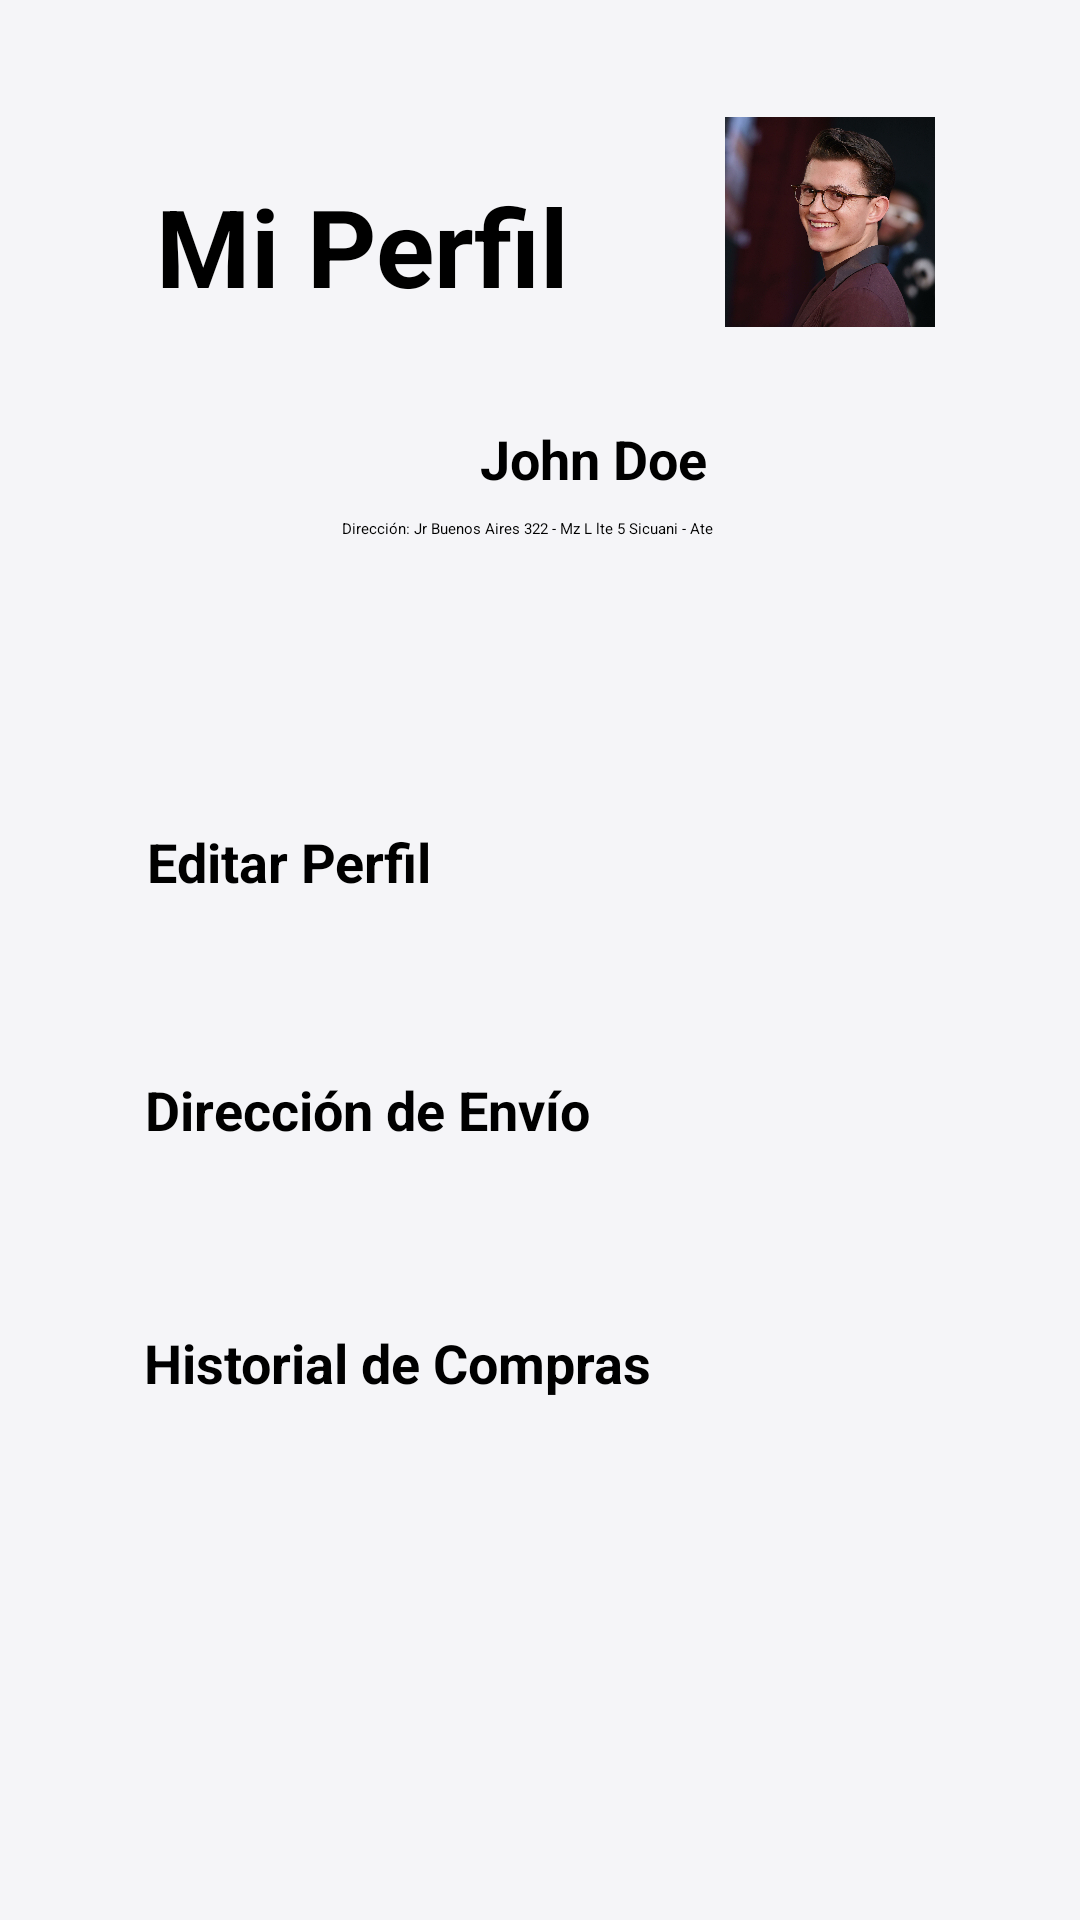

Here is an Android app screen rendered from its layout file. Give the layout XML and the strings, colors and styles it references.
<!-- AndroidManifest.xml: application theme Theme.Project_Music_Store.NoActionBar -->
<!-- res/layout/activity_mi_perfil.xml -->
<?xml version="1.0" encoding="utf-8"?>
<androidx.constraintlayout.widget.ConstraintLayout xmlns:android="http://schemas.android.com/apk/res/android"
    xmlns:app="http://schemas.android.com/apk/res-auto"
    xmlns:tools="http://schemas.android.com/tools"
    android:layout_width="match_parent"
    android:layout_height="match_parent"
    android:background="#F5F5F8"
    tools:context=".HistorialComprasActivity">

    <androidx.constraintlayout.widget.Guideline
        android:id="@+id/glLeft"
        android:layout_width="wrap_content"
        android:layout_height="wrap_content"
        android:orientation="vertical"
        app:layout_constraintGuide_percent="0.1" />

    <ImageButton
        android:id="@+id/imageButton"
        android:layout_width="wrap_content"
        android:layout_height="wrap_content"
        android:background="@null"
        app:layout_constraintBottom_toBottomOf="parent"
        app:layout_constraintEnd_toStartOf="@+id/glLeft"
        app:layout_constraintHorizontal_bias="0.941"
        app:layout_constraintStart_toStartOf="parent"
        app:layout_constraintTop_toTopOf="parent"
        app:layout_constraintVertical_bias="0.022"
        app:srcCompat="@drawable/ic_arrow_left" />

    <androidx.constraintlayout.widget.Guideline
        android:id="@+id/glRight"
        android:layout_width="wrap_content"
        android:layout_height="wrap_content"
        android:orientation="vertical"
        app:layout_constraintGuide_percent="0.9" />

    <TextView
        android:id="@+id/tvTitulo"
        android:layout_width="139dp"
        android:layout_height="47dp"
        android:layout_marginStart="12dp"
        android:text="Mi Perfil"
        android:textSize="36sp"
        android:textStyle="bold"
        app:layout_constraintBottom_toBottomOf="parent"
        app:layout_constraintEnd_toStartOf="@+id/glRight"
        app:layout_constraintHorizontal_bias="0.03"
        app:layout_constraintStart_toStartOf="@+id/glLeft"
        app:layout_constraintTop_toTopOf="parent"
        app:layout_constraintVertical_bias="0.097" />

    <androidx.constraintlayout.widget.ConstraintLayout
        android:id="@+id/constraintLayout4"
        android:layout_width="325dp"
        android:layout_height="118dp"
        android:background="@drawable/white_edittext"
        android:elevation="12sp"
        app:layout_constraintBottom_toBottomOf="parent"
        app:layout_constraintEnd_toStartOf="@+id/glRight"
        app:layout_constraintHorizontal_bias="0.0"
        app:layout_constraintStart_toStartOf="@+id/glLeft"
        app:layout_constraintTop_toTopOf="parent"
        app:layout_constraintVertical_bias="0.239">


        <TextView
            android:id="@+id/textView7"
            android:layout_width="wrap_content"
            android:layout_height="wrap_content"
            android:text="John Doe"
            android:textSize="18sp"
            android:textStyle="bold"
            app:layout_constraintBottom_toBottomOf="parent"
            app:layout_constraintEnd_toEndOf="parent"
            app:layout_constraintHorizontal_bias="0.497"
            app:layout_constraintStart_toStartOf="parent"
            app:layout_constraintTop_toTopOf="parent"
            app:layout_constraintVertical_bias="0.17" />

        <TextView
            android:id="@+id/textView"
            android:layout_width="169dp"
            android:layout_height="54dp"
            android:text="Dirección: Jr Buenos Aires 322 - Mz L lte 5 Sicuani - Ate"
            app:layout_constraintBottom_toBottomOf="parent"
            app:layout_constraintEnd_toEndOf="parent"
            app:layout_constraintStart_toStartOf="parent"
            app:layout_constraintTop_toTopOf="parent"
            app:layout_constraintVertical_bias="0.75" />

    </androidx.constraintlayout.widget.ConstraintLayout>

    <androidx.constraintlayout.widget.ConstraintLayout
        android:id="@+id/constraintLayout"
        android:layout_width="0dp"
        android:layout_height="67dp"
        android:background="@drawable/white_edittext"
        android:elevation="12sp"
        app:layout_constraintBottom_toBottomOf="parent"
        app:layout_constraintEnd_toStartOf="@+id/glRight"
        app:layout_constraintHorizontal_bias="0.0"
        app:layout_constraintStart_toStartOf="@+id/glLeft"
        app:layout_constraintTop_toTopOf="parent"
        app:layout_constraintVertical_bias="0.444">

        <TextView
            android:id="@+id/tvEditarPerfil"
            android:layout_width="wrap_content"
            android:layout_height="wrap_content"
            android:text="Editar Perfil"
            android:textSize="18sp"
            android:textStyle="bold"
            app:layout_constraintBottom_toBottomOf="parent"
            app:layout_constraintEnd_toEndOf="parent"
            app:layout_constraintHorizontal_bias="0.068"
            app:layout_constraintStart_toStartOf="parent"
            app:layout_constraintTop_toTopOf="parent"
            app:layout_constraintVertical_bias="0.488" />

        <ImageButton
            android:id="@+id/imageButton2"
            android:layout_width="wrap_content"
            android:layout_height="wrap_content"
            android:background="@null"
            app:layout_constraintBottom_toBottomOf="parent"
            app:layout_constraintEnd_toEndOf="parent"
            app:layout_constraintHorizontal_bias="0.943"
            app:layout_constraintStart_toStartOf="parent"
            app:layout_constraintTop_toTopOf="parent"
            app:layout_constraintVertical_bias="0.488"
            app:srcCompat="@drawable/ic_chevron_left" />

    </androidx.constraintlayout.widget.ConstraintLayout>

    <androidx.constraintlayout.widget.ConstraintLayout
        android:id="@+id/constraintLayout2"
        android:layout_width="0dp"
        android:layout_height="67dp"
        android:background="@drawable/white_edittext"
        android:elevation="12sp"
        app:layout_constraintBottom_toBottomOf="parent"
        app:layout_constraintEnd_toStartOf="@+id/glRight"
        app:layout_constraintHorizontal_bias="0.0"
        app:layout_constraintStart_toStartOf="@+id/glLeft"
        app:layout_constraintTop_toBottomOf="@+id/constraintLayout"
        app:layout_constraintVertical_bias="0.062">

        <TextView
            android:id="@+id/textView4"
            android:layout_width="wrap_content"
            android:layout_height="wrap_content"
            android:text="Dirección de Envío"
            android:textSize="18sp"
            android:textStyle="bold"
            app:layout_constraintBottom_toBottomOf="parent"
            app:layout_constraintEnd_toEndOf="parent"
            app:layout_constraintHorizontal_bias="0.088"
            app:layout_constraintStart_toStartOf="parent"
            app:layout_constraintTop_toTopOf="parent"
            app:layout_constraintVertical_bias="0.488" />

        <ImageButton
            android:id="@+id/imageButton3"
            android:layout_width="wrap_content"
            android:layout_height="wrap_content"
            android:background="@null"
            app:layout_constraintBottom_toBottomOf="parent"
            app:layout_constraintEnd_toEndOf="parent"
            app:layout_constraintHorizontal_bias="0.943"
            app:layout_constraintStart_toStartOf="parent"
            app:layout_constraintTop_toTopOf="parent"
            app:layout_constraintVertical_bias="0.488"
            app:srcCompat="@drawable/ic_chevron_left" />

    </androidx.constraintlayout.widget.ConstraintLayout>

    <androidx.constraintlayout.widget.ConstraintLayout
        android:id="@+id/constraintLayout3"
        android:layout_width="0dp"
        android:layout_height="67dp"
        android:background="@drawable/white_edittext"
        android:elevation="12sp"
        app:layout_constraintBottom_toBottomOf="parent"
        app:layout_constraintEnd_toStartOf="@+id/glRight"
        app:layout_constraintHorizontal_bias="0.0"
        app:layout_constraintStart_toStartOf="@+id/glLeft"
        app:layout_constraintTop_toBottomOf="@+id/constraintLayout2"
        app:layout_constraintVertical_bias="0.103">


        <TextView
            android:id="@+id/textView6"
            android:layout_width="wrap_content"
            android:layout_height="wrap_content"
            android:text="Historial de Compras"
            android:textSize="18sp"
            android:textStyle="bold"
            app:layout_constraintBottom_toBottomOf="parent"
            app:layout_constraintEnd_toEndOf="parent"
            app:layout_constraintHorizontal_bias="0.1"
            app:layout_constraintStart_toStartOf="parent"
            app:layout_constraintTop_toTopOf="parent"
            app:layout_constraintVertical_bias="0.488" />

        <ImageButton
            android:id="@+id/imageButton4"
            android:layout_width="wrap_content"
            android:layout_height="wrap_content"
            android:background="@null"
            app:layout_constraintBottom_toBottomOf="parent"
            app:layout_constraintEnd_toEndOf="parent"
            app:layout_constraintHorizontal_bias="0.943"
            app:layout_constraintStart_toStartOf="parent"
            app:layout_constraintTop_toTopOf="parent"
            app:layout_constraintVertical_bias="0.488"
            app:srcCompat="@drawable/ic_chevron_left" />

    </androidx.constraintlayout.widget.ConstraintLayout>

    <ImageView
        android:id="@+id/imageView3"
        android:layout_width="70dp"
        android:layout_height="70dp"
        app:layout_constraintBottom_toTopOf="@+id/constraintLayout4"
        app:layout_constraintEnd_toStartOf="@+id/glRight"
        app:layout_constraintHorizontal_bias="0.803"
        app:layout_constraintStart_toEndOf="@+id/tvTitulo"
        app:layout_constraintTop_toTopOf="parent"
        app:layout_constraintVertical_bias="0.714"
        android:src="@drawable/avatar_example" />


</androidx.constraintlayout.widget.ConstraintLayout>
<!-- resources referenced by this layout -->
<resources>
  <!-- drawable avatar_example: jpg bitmap (drawable, 293664 bytes) -->
  <!-- drawable ic_arrow_left: png bitmap (drawable, 310 bytes) -->
</resources>
